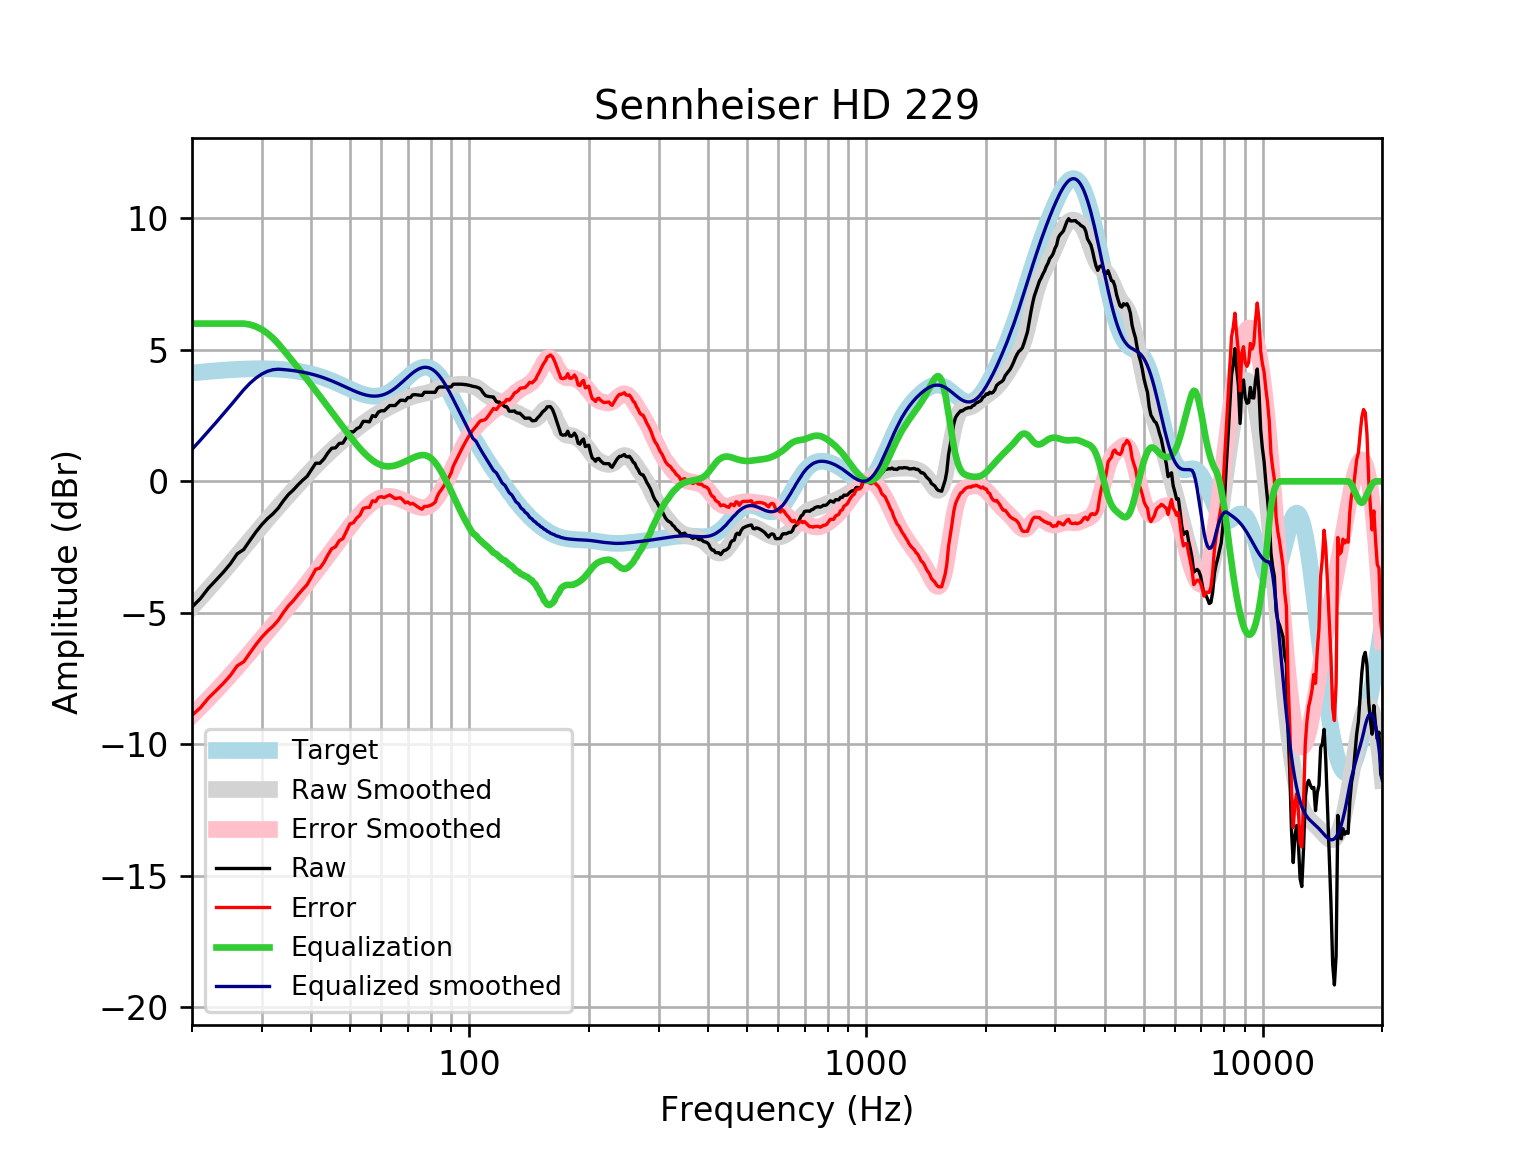

Source data for this figure (header and first rows):
frequency, raw, error, smoothed, error_smoothed, equalization, equalized_raw, equalized_smoothed, target
20, -4.779, -8.899, -4.784, -8.905, 6, 1.221, 1.216, 4.121
21, -4.46, -8.612, -4.434, -8.586, 6.0, 1.54, 1.566, 4.152
22, -4.063, -8.243, -4.092, -8.272, 6, 1.937, 1.908, 4.18
23, -3.754, -7.96, -3.759, -7.965, 6.0, 2.246, 2.241, 4.205
24, -3.453, -7.679, -3.436, -7.662, 6, 2.547, 2.564, 4.227
25, -3.134, -7.379, -3.12, -7.365, 6, 2.866, 2.88, 4.245
26, -2.757, -7.016, -2.814, -7.073, 6.0, 3.243, 3.186, 4.259
27, -2.592, -6.863, -2.517, -6.788, 6.0, 3.408, 3.483, 4.271
28, -2.244, -6.523, -2.231, -6.509, 5.963, 3.719, 3.732, 4.278
29, -1.921, -6.204, -1.956, -6.239, 5.886, 3.965, 3.931, 4.283
30, -1.642, -5.926, -1.692, -5.976, 5.774, 4.132, 4.082, 4.284
31, -1.416, -5.698, -1.44, -5.721, 5.626, 4.21, 4.187, 4.281
32, -1.233, -5.508, -1.199, -5.474, 5.445, 4.212, 4.246, 4.275
33, -1.016, -5.281, -0.9683, -5.233, 5.233, 4.217, 4.265, 4.265
34, -0.7371, -4.988, -0.7474, -4.998, 4.998, 4.261, 4.251, 4.251
35, -0.5, -4.733, -0.5349, -4.768, 4.768, 4.268, 4.233, 4.233
36, -0.3295, -4.541, -0.33, -4.541, 4.541, 4.212, 4.211, 4.211
37, -0.1336, -4.319, -0.1321, -4.317, 4.317, 4.183, 4.185, 4.185
38, 0.03985, -4.115, 0.05904, -4.095, 4.095, 4.135, 4.154, 4.155
39, 0.1892, -3.931, 0.2431, -3.876, 3.876, 4.065, 4.119, 4.12
40, 0.4402, -3.64, 0.4196, -3.66, 3.66, 4.1, 4.079, 4.08
41, 0.6891, -3.348, 0.5882, -3.447, 3.447, 4.136, 4.035, 4.037
42, 0.6876, -3.301, 0.7484, -3.239, 3.239, 3.927, 3.987, 3.989
43, 0.852, -3.085, 0.9002, -3.035, 3.035, 3.887, 3.935, 3.937
44, 1.081, -2.8, 1.044, -2.835, 2.835, 3.916, 3.88, 3.881
45, 1.259, -2.564, 1.181, -2.64, 2.64, 3.899, 3.821, 3.823
46, 1.274, -2.488, 1.312, -2.448, 2.448, 3.722, 3.76, 3.762
47, 1.442, -2.258, 1.439, -2.259, 2.259, 3.701, 3.698, 3.7
48, 1.455, -2.181, 1.56, -2.074, 2.074, 3.53, 3.635, 3.636
49, 1.677, -1.897, 1.678, -1.894, 1.894, 3.571, 3.572, 3.574
50, 1.891, -1.621, 1.792, -1.72, 1.72, 3.611, 3.512, 3.512
51, 1.878, -1.576, 1.9, -1.553, 1.553, 3.431, 3.454, 3.454
52, 2.002, -1.398, 2.004, -1.397, 1.397, 3.399, 3.4, 3.4
53, 2.062, -1.289, 2.101, -1.251, 1.251, 3.313, 3.352, 3.351
54, 2.281, -1.029, 2.193, -1.118, 1.118, 3.399, 3.311, 3.31
55, 2.28, -0.9963, 2.281, -0.9979, 0.9979, 3.278, 3.279, 3.276
56, 2.26, -0.9925, 2.363, -0.8918, 0.8918, 3.152, 3.255, 3.253
57, 2.501, -0.7377, 2.442, -0.7998, 0.7998, 3.301, 3.242, 3.239
58, 2.461, -0.7755, 2.518, -0.7227, 0.7227, 3.184, 3.24, 3.237
59, 2.636, -0.6097, 2.589, -0.6608, 0.6608, 3.297, 3.25, 3.246
60, 2.685, -0.5827, 2.657, -0.6147, 0.6147, 3.3, 3.272, 3.268
61, 2.682, -0.6187, 2.721, -0.5844, 0.5844, 3.267, 3.305, 3.301
62, 2.783, -0.5631, 2.781, -0.5696, 0.5696, 3.353, 3.35, 3.346
63, 2.884, -0.5184, 2.837, -0.5692, 0.5692, 3.453, 3.406, 3.402
64, 2.884, -0.584, 2.89, -0.5816, 0.5816, 3.465, 3.471, 3.468
65, 2.884, -0.6579, 2.94, -0.6045, 0.6045, 3.488, 3.545, 3.542
66, 2.984, -0.6379, 2.989, -0.6358, 0.6358, 3.62, 3.625, 3.622
67, 3.081, -0.6264, 3.036, -0.6731, 0.6731, 3.754, 3.709, 3.707
68, 3.085, -0.7107, 3.082, -0.7146, 0.7146, 3.799, 3.796, 3.796
69, 3.065, -0.8192, 3.126, -0.7584, 0.7584, 3.823, 3.884, 3.884
70, 3.185, -0.785, 3.166, -0.8032, 0.8032, 3.989, 3.97, 3.97
71, 3.185, -0.8672, 3.203, -0.8476, 0.8476, 4.033, 4.051, 4.053
72, 3.29, -0.8377, 3.236, -0.8901, 0.8901, 4.181, 4.126, 4.128
73, 3.296, -0.8986, 3.263, -0.9288, 0.9288, 4.225, 4.192, 4.195
74, 3.286, -0.9654, 3.286, -0.9616, 0.9616, 4.248, 4.248, 4.251
75, 3.275, -1.02, 3.306, -0.9856, 0.9856, 4.261, 4.291, 4.295
76, 3.266, -1.06, 3.323, -0.9981, 0.9981, 4.264, 4.321, 4.325
77, 3.387, -0.9542, 3.34, -0.9962, 0.9962, 4.383, 4.336, 4.341
78, 3.387, -0.954, 3.359, -0.9773, 0.9773, 4.364, 4.336, 4.34
79, 3.386, -0.9377, 3.38, -0.9397, 0.9397, 4.326, 4.32, 4.324
... 553 more rows
